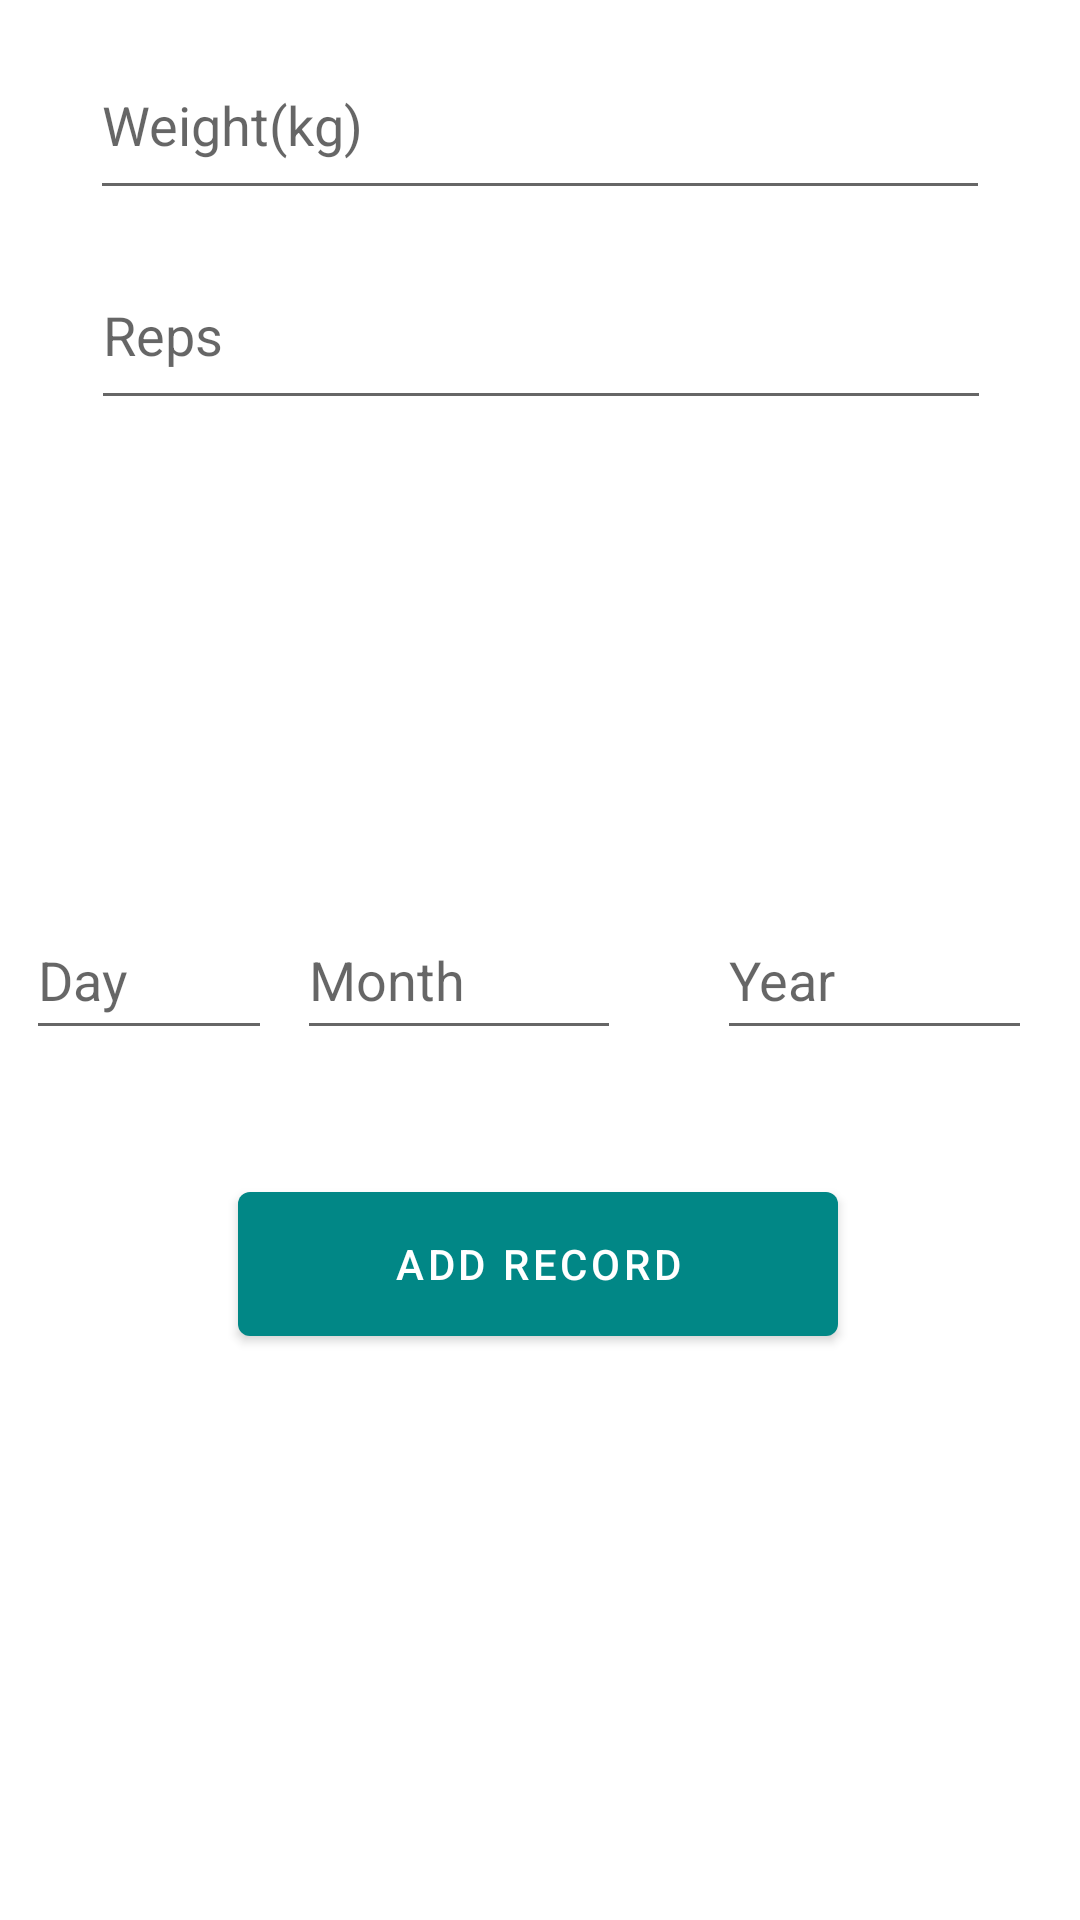

Layout XML and referenced resources for this Android screen:
<!-- AndroidManifest.xml: application theme Theme.GymApp -->
<!-- res/layout/fragment_add_record.xml -->
<?xml version="1.0" encoding="utf-8"?>
<androidx.constraintlayout.widget.ConstraintLayout xmlns:android="http://schemas.android.com/apk/res/android"
    xmlns:app="http://schemas.android.com/apk/res-auto"
    xmlns:tools="http://schemas.android.com/tools"
    android:layout_width="match_parent"
    android:layout_height="match_parent"
    tools:context=".fragments.AddRecordFragment" >

    <EditText
        android:id="@+id/record_weight_input"
        style="@style/input"
        android:ems="10"
        android:hint="Weight(kg)"
        android:inputType="numberDecimal"
        app:layout_constraintBottom_toTopOf="@+id/record_reps_input"
        app:layout_constraintEnd_toEndOf="parent"
        app:layout_constraintStart_toStartOf="parent"
        app:layout_constraintTop_toTopOf="parent" />

    <EditText
        android:id="@+id/record_reps_input"
        style="@style/input"
        android:layout_marginBottom="500dp"
        android:ems="10"
        android:hint="Reps"
        android:inputType="number"
        app:layout_constraintBottom_toBottomOf="parent"
        app:layout_constraintEnd_toEndOf="parent"
        app:layout_constraintHorizontal_bias="0.504"
        app:layout_constraintStart_toStartOf="parent" />

    <EditText
        android:id="@+id/record_day_input"
        android:layout_width="82dp"
        android:layout_height="50dp"
        android:ems="10"
        android:hint="Day"
        android:inputType="number"
        app:layout_constraintEnd_toStartOf="@+id/record_month_input"
        app:layout_constraintStart_toStartOf="parent"
        app:layout_constraintTop_toTopOf="@+id/record_month_input" />

    <EditText
        android:id="@+id/record_month_input"
        android:layout_width="108dp"
        android:layout_height="50dp"
        android:layout_marginTop="300dp"
        android:layout_marginEnd="32dp"
        android:ems="10"
        android:hint="Month"
        android:inputType="number"
        app:layout_constraintEnd_toStartOf="@+id/record_year_input"
        app:layout_constraintTop_toTopOf="parent" />

    <EditText
        android:id="@+id/record_year_input"
        android:layout_width="105dp"
        android:layout_height="50dp"
        android:layout_marginEnd="16dp"
        android:ems="10"
        android:hint="Year"
        android:inputType="number"
        app:layout_constraintEnd_toEndOf="parent"
        app:layout_constraintTop_toTopOf="@+id/record_month_input" />

    <Button
        android:id="@+id/add_record_submit_btn"
        style="@style/MenuButton"
        android:text="Add record"
        app:layout_constraintBottom_toBottomOf="parent"
        app:layout_constraintEnd_toEndOf="parent"
        app:layout_constraintHorizontal_bias="0.496"
        app:layout_constraintStart_toStartOf="parent"
        app:layout_constraintTop_toBottomOf="@+id/record_month_input"
        app:layout_constraintVertical_bias="0.18" />
</androidx.constraintlayout.widget.ConstraintLayout>
<!-- resources referenced by this layout -->
<resources>
  <style name="MenuButton" parent="">
          <item name="android:layout_height">@dimen/btn_height</item>
          <item name="android:layout_width">@dimen/btn_width</item>
          <item name="android:layout_gravity">center</item>
      </style>
  <style name="input">
          <item name="android:layout_height">60dp</item>
          <item name="android:layout_width">300dp</item>
      </style>
  <style name="Theme.GymApp" parent="Theme.MaterialComponents.DayNight.DarkActionBar">
          
          <item name="colorPrimary">@color/teal_700</item>
          <item name="colorPrimaryVariant">@color/teal_200</item>
          <item name="colorOnPrimary">@color/white</item>
          
          <item name="colorSecondary">@color/teal_200</item>
          <item name="colorSecondaryVariant">@color/teal_700</item>
          <item name="colorOnSecondary">@color/black</item>
          
          <item name="android:statusBarColor" tools:targetApi="l">?attr/colorPrimaryVariant</item>
          
      </style>
  <dimen name="btn_height">60dp</dimen>
  <dimen name="btn_width">200dp</dimen>
  <color name="teal_700">#FF018786</color>
  <color name="teal_200">#FF03DAC5</color>
  <color name="white">#FFFFFFFF</color>
  <color name="black">#FF000000</color>
</resources>
